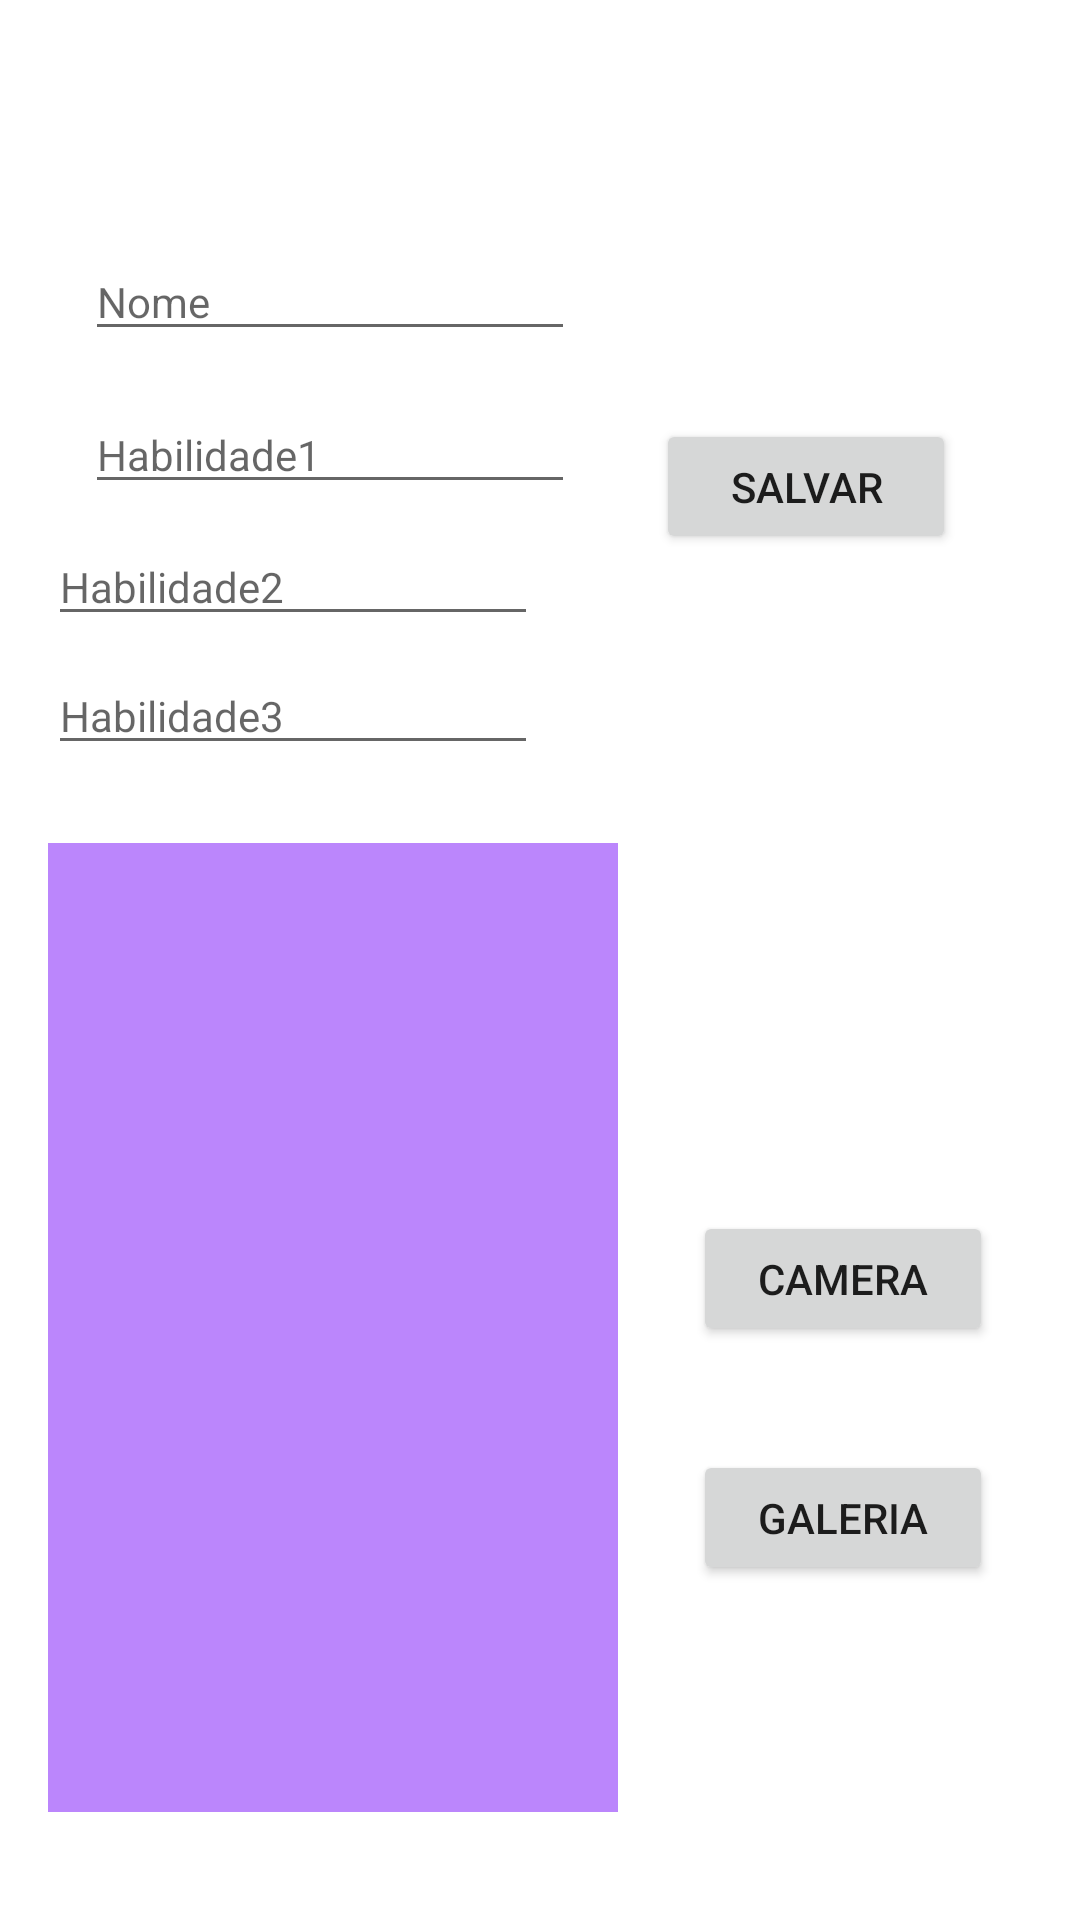

Reconstruct the res/layout file that produces this screen, plus the resources it refers to.
<!-- AndroidManifest.xml: application theme Theme.Mutante -->
<!-- res/layout/activity_novo.xml -->
<?xml version="1.0" encoding="utf-8"?>
<androidx.constraintlayout.widget.ConstraintLayout xmlns:android="http://schemas.android.com/apk/res/android"
    xmlns:app="http://schemas.android.com/apk/res-auto"
    xmlns:tools="http://schemas.android.com/tools"
    android:layout_width="match_parent"
    android:layout_height="match_parent"
    tools:context=".activity.NovoActivity"
    tools:layout_editor_absoluteX="0dp"
    tools:layout_editor_absoluteY="255dp">

    <ImageView
        android:id="@+id/imageViewFotoMutante"
        android:layout_width="0dp"
        android:layout_height="0dp"
        android:layout_marginStart="16dp"
        android:layout_marginEnd="25dp"
        android:layout_marginBottom="36dp"
        app:layout_constraintBottom_toBottomOf="parent"
        app:layout_constraintEnd_toStartOf="@+id/buttonGaleria"
        app:layout_constraintStart_toStartOf="parent"
        app:layout_constraintTop_toBottomOf="@+id/editTextHabilidade3"
        app:srcCompat="@color/purple_200"
        tools:srcCompat="@tools:sample/avatars" />

    <EditText
        android:id="@+id/editTextNome"
        android:layout_width="wrap_content"
        android:layout_height="wrap_content"
        android:layout_marginStart="1dp"
        android:layout_marginTop="81dp"
        android:layout_marginBottom="15dp"
        android:ems="10"
        android:hint="Nome"
        android:inputType="textPersonName"
        android:textSize="14sp"
        app:layout_constraintBottom_toTopOf="@+id/editTextHabilidade1"
        app:layout_constraintEnd_toStartOf="@+id/buttonSalvar"
        app:layout_constraintStart_toStartOf="parent"
        app:layout_constraintTop_toTopOf="parent" />

    <EditText
        android:id="@+id/editTextHabilidade3"
        android:layout_width="wrap_content"
        android:layout_height="wrap_content"
        android:layout_marginBottom="26dp"
        android:ems="10"
        android:hint="Habilidade3"
        android:inputType="textPersonName"
        android:textSize="14sp"
        app:layout_constraintBottom_toTopOf="@+id/imageViewFotoMutante"
        app:layout_constraintStart_toStartOf="@+id/editTextHabilidade2"
        app:layout_constraintTop_toBottomOf="@+id/editTextHabilidade2" />

    <EditText
        android:id="@+id/editTextHabilidade1"
        android:layout_width="wrap_content"
        android:layout_height="wrap_content"
        android:layout_marginStart="1dp"
        android:layout_marginBottom="8dp"
        android:ems="10"
        android:hint="Habilidade1"
        android:inputType="textPersonName"
        android:textSize="14sp"
        app:layout_constraintBottom_toTopOf="@+id/editTextHabilidade2"
        app:layout_constraintEnd_toStartOf="@+id/buttonSalvar"
        app:layout_constraintStart_toStartOf="parent"
        app:layout_constraintTop_toBottomOf="@+id/editTextNome" />

    <EditText
        android:id="@+id/editTextHabilidade2"
        android:layout_width="wrap_content"
        android:layout_height="wrap_content"
        android:layout_marginStart="16dp"
        android:layout_marginBottom="7dp"
        android:ems="10"
        android:hint="Habilidade2"
        android:inputType="textPersonName"
        android:textSize="14sp"
        app:layout_constraintBottom_toTopOf="@+id/editTextHabilidade3"
        app:layout_constraintStart_toStartOf="parent"
        app:layout_constraintTop_toBottomOf="@+id/editTextHabilidade1" />

    <Button
        android:id="@+id/buttonSalvar"
        android:layout_width="wrap_content"
        android:layout_height="wrap_content"
        android:layout_marginTop="113dp"
        android:layout_marginEnd="14dp"
        android:layout_marginBottom="192dp"
        android:onClick="salvarMutante"
        android:text="Salvar"
        app:layout_constrainedHeight="false"
        app:layout_constraintBottom_toTopOf="@+id/buttonCamera"
        app:layout_constraintEnd_toEndOf="parent"
        app:layout_constraintHeight="45sp"
        app:layout_constraintStart_toEndOf="@+id/editTextHabilidade1"
        app:layout_constraintTop_toTopOf="parent"
        app:layout_constraintWidth="100sp" />

    <Button
        android:id="@+id/buttonCamera"
        android:layout_width="0dp"
        android:layout_height="0dp"
        android:layout_marginBottom="8dp"
        android:onClick="camera"
        android:text="Camera"
        app:layout_constraintBottom_toTopOf="@+id/buttonGaleria"
        app:layout_constraintEnd_toEndOf="@+id/buttonGaleria"
        app:layout_constraintHeight="45sp"
        app:layout_constraintStart_toStartOf="@+id/buttonGaleria"
        app:layout_constraintTop_toBottomOf="@+id/buttonSalvar"
        app:layout_constraintWidth="100sp" />

    <Button
        android:id="@+id/buttonGaleria"
        android:layout_width="wrap_content"
        android:layout_height="wrap_content"
        android:layout_marginEnd="29dp"
        android:layout_marginBottom="85dp"
        android:onClick="galeria"
        android:text="Galeria"
        app:layout_constraintBottom_toBottomOf="parent"
        app:layout_constraintEnd_toEndOf="parent"
        app:layout_constraintHeight="45sp"
        app:layout_constraintStart_toEndOf="@+id/imageViewFotoMutante"
        app:layout_constraintTop_toBottomOf="@+id/buttonCamera"
        app:layout_constraintWidth="100sp" />

</androidx.constraintlayout.widget.ConstraintLayout>
<!-- resources referenced by this layout -->
<resources>
  <style name="Theme.Mutante" parent="Theme.MaterialComponents.DayNight.DarkActionBar">
          
          <item name="colorPrimary">@color/purple_500</item>
          <item name="colorPrimaryVariant">@color/purple_700</item>
          <item name="colorOnPrimary">@color/white</item>
          
          <item name="colorSecondary">@color/teal_200</item>
          <item name="colorSecondaryVariant">@color/teal_700</item>
          <item name="colorOnSecondary">@color/black</item>
          
          <item name="android:statusBarColor" tools:targetApi="l">?attr/colorPrimaryVariant</item>
          
      </style>
  <!-- not gathered from this repository: default colours our renderer supplied (Android Studio template values) -->
  <color name="purple_200">#FFBB86FC</color>
  <color name="purple_500">#FF6200EE</color>
  <color name="purple_700">#FF3700B3</color>
  <color name="teal_200">#FF03DAC5</color>
  <color name="teal_700">#FF018786</color>
  <color name="black">#FF000000</color>
  <color name="white">#FFFFFFFF</color>
</resources>
